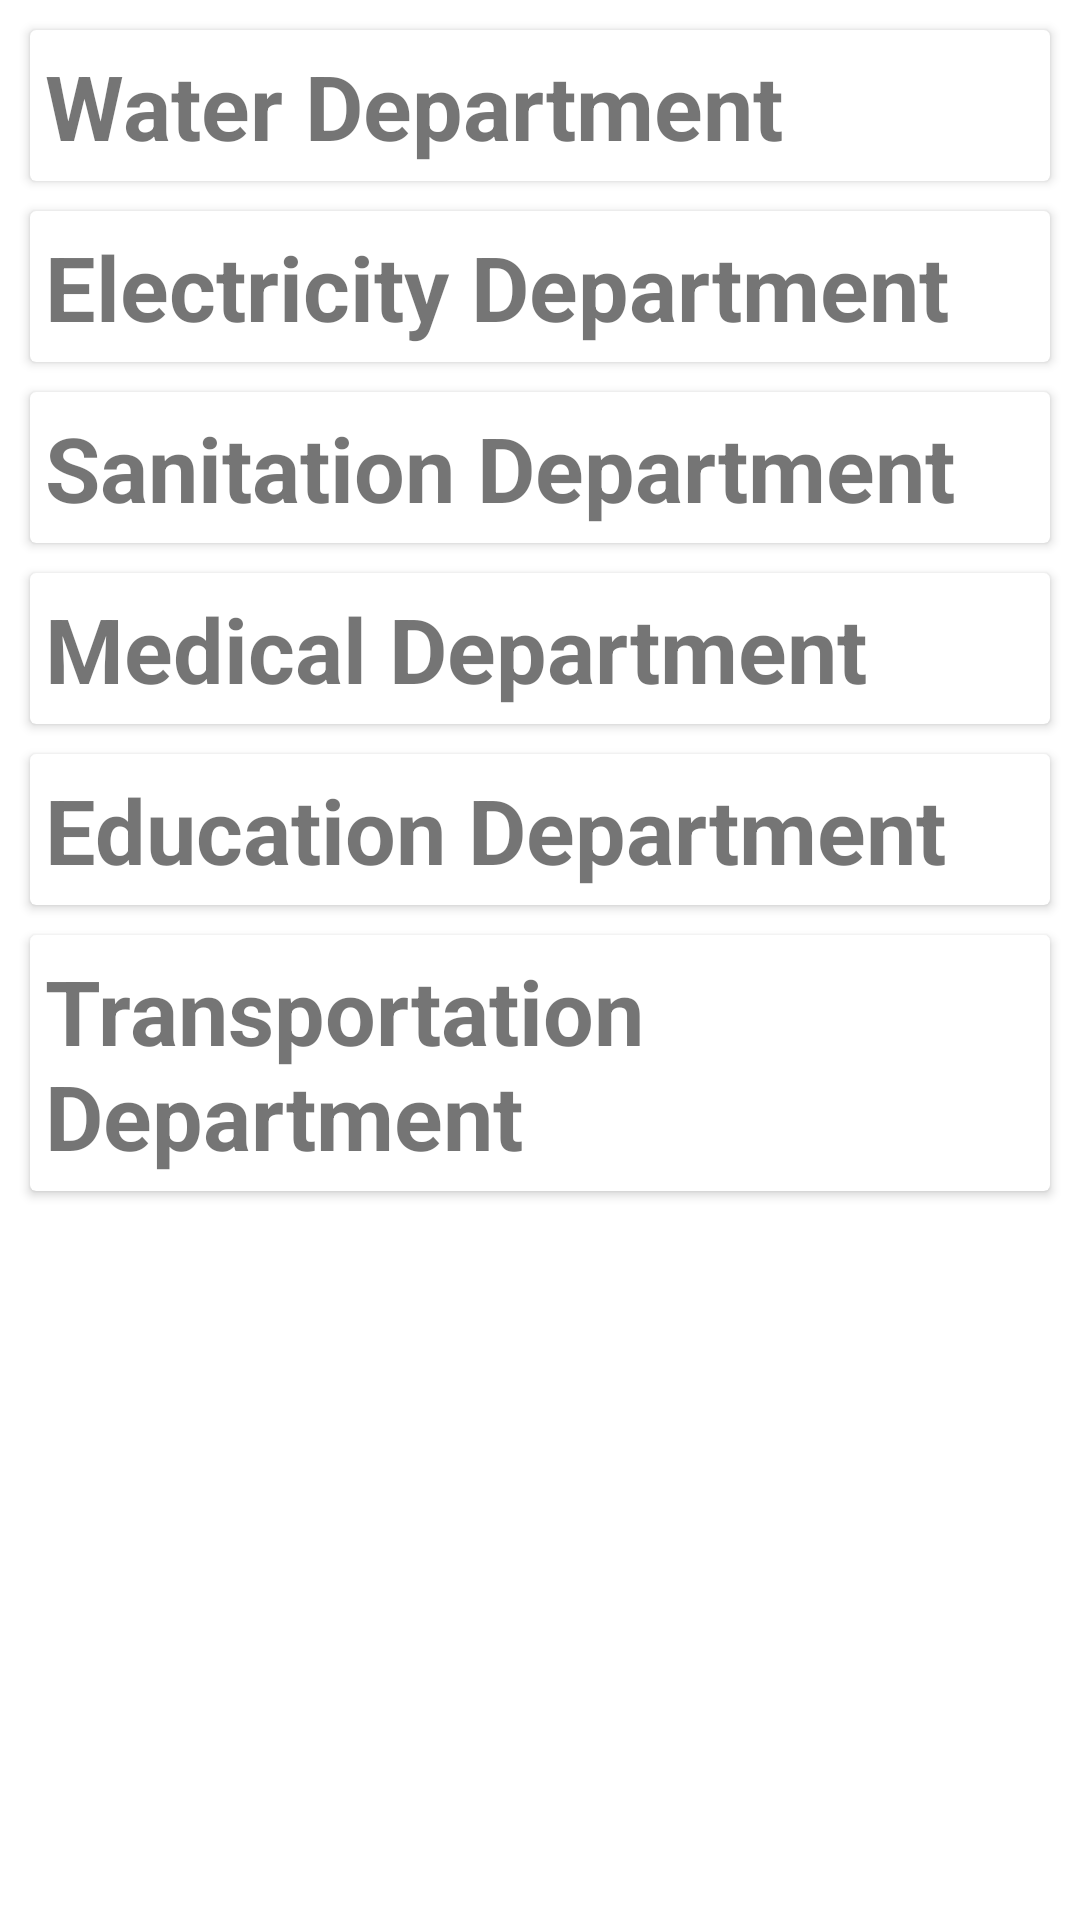

Layout XML and referenced resources for this Android screen:
<!-- AndroidManifest.xml: application theme Theme.DigiGram -->
<!-- res/layout/activity_complaint_department.xml -->
<?xml version="1.0" encoding="utf-8"?>
<androidx.constraintlayout.widget.ConstraintLayout xmlns:android="http://schemas.android.com/apk/res/android"
    xmlns:app="http://schemas.android.com/apk/res-auto"
    xmlns:tools="http://schemas.android.com/tools"
    android:layout_width="match_parent"
    android:layout_height="match_parent"
    android:background="@color/white"
    tools:context=".ComplaintDepartmentActivity">
    <androidx.cardview.widget.CardView
        android:id="@+id/water_department"
        android:layout_width="match_parent"
        android:layout_height="wrap_content"
        android:layout_margin="10dp"
        app:layout_constraintTop_toTopOf="parent">
        <TextView
            android:layout_width="match_parent"
            android:layout_height="wrap_content"
            android:text="Water Department"
            android:layout_margin="5dp"
            android:textStyle="bold"
            android:textSize="30sp"
            android:shadowColor="@color/black"
            android:elevation="10dp"/>
    </androidx.cardview.widget.CardView>
    <androidx.cardview.widget.CardView
        android:id="@+id/electricity_department"
        android:layout_width="match_parent"
        android:layout_height="wrap_content"
        android:layout_margin="10dp"
        app:layout_constraintTop_toBottomOf="@id/water_department">
        <TextView
            android:layout_width="match_parent"
            android:layout_height="wrap_content"
            android:text="Electricity Department"
            android:layout_margin="5dp"
            android:textStyle="bold"
            android:textSize="30sp"
            android:shadowColor="@color/black"
            android:elevation="10dp"/>
    </androidx.cardview.widget.CardView>
    <androidx.cardview.widget.CardView
        android:id="@+id/sanitation_department"
        android:layout_width="match_parent"
        android:layout_height="wrap_content"
        android:layout_margin="10dp"
        app:layout_constraintTop_toBottomOf="@id/electricity_department">
        <TextView
            android:layout_width="match_parent"
            android:layout_height="wrap_content"
            android:text="Sanitation Department"
            android:layout_margin="5dp"
            android:textStyle="bold"
            android:textSize="30sp"
            android:shadowColor="@color/black"
            android:elevation="10dp"/>
    </androidx.cardview.widget.CardView>
    <androidx.cardview.widget.CardView
        android:id="@+id/medical_department"
        android:layout_width="match_parent"
        android:layout_height="wrap_content"
        android:layout_margin="10dp"
        app:layout_constraintTop_toBottomOf="@id/sanitation_department">
        <TextView
            android:layout_width="match_parent"
            android:layout_height="wrap_content"
            android:text="Medical Department"
            android:layout_margin="5dp"
            android:textStyle="bold"
            android:textSize="30sp"
            android:shadowColor="@color/black"
            android:elevation="10dp"/>
    </androidx.cardview.widget.CardView>
    <androidx.cardview.widget.CardView
        android:id="@+id/education_department"
        android:layout_width="match_parent"
        android:layout_height="wrap_content"
        android:layout_margin="10dp"
        app:layout_constraintTop_toBottomOf="@id/medical_department">
        <TextView
            android:layout_width="match_parent"
            android:layout_height="wrap_content"
            android:text="Education Department"
            android:layout_margin="5dp"
            android:textStyle="bold"
            android:textSize="30sp"
            android:shadowColor="@color/black"
            android:elevation="10dp"/>
    </androidx.cardview.widget.CardView>
    <androidx.cardview.widget.CardView
        android:id="@+id/transport_department"
        android:layout_width="match_parent"
        android:layout_height="wrap_content"
        android:layout_margin="10dp"
        app:layout_constraintTop_toBottomOf="@id/education_department">
        <TextView
            android:layout_width="match_parent"
            android:layout_height="wrap_content"
            android:text="Transportation Department"
            android:layout_margin="5dp"
            android:textStyle="bold"
            android:textSize="30sp"
            android:shadowColor="@color/black"
            android:elevation="10dp"/>
    </androidx.cardview.widget.CardView>


</androidx.constraintlayout.widget.ConstraintLayout>
<!-- resources referenced by this layout -->
<resources>
  <color name="black">#FF000000</color>
  <color name="white">#FFFFFFFF</color>
  <style name="Theme.DigiGram" parent="Theme.MaterialComponents.DayNight.DarkActionBar">
          
          <item name="colorPrimary">#ce93d8</item>
          <item name="colorPrimaryVariant">@color/purple_700</item>
          <item name="colorOnPrimary">@color/white</item>
          
          <item name="colorSecondary">@color/teal_200</item>
          <item name="colorSecondaryVariant">@color/teal_700</item>
          <item name="colorOnSecondary">@color/black</item>
          
          <item name="android:statusBarColor" tools:targetApi="l">#ce93d8</item>
          
      </style>
  <color name="purple_700">#FF3700B3</color>
  <color name="teal_200">#FF03DAC5</color>
  <color name="teal_700">#FF018786</color>
</resources>
